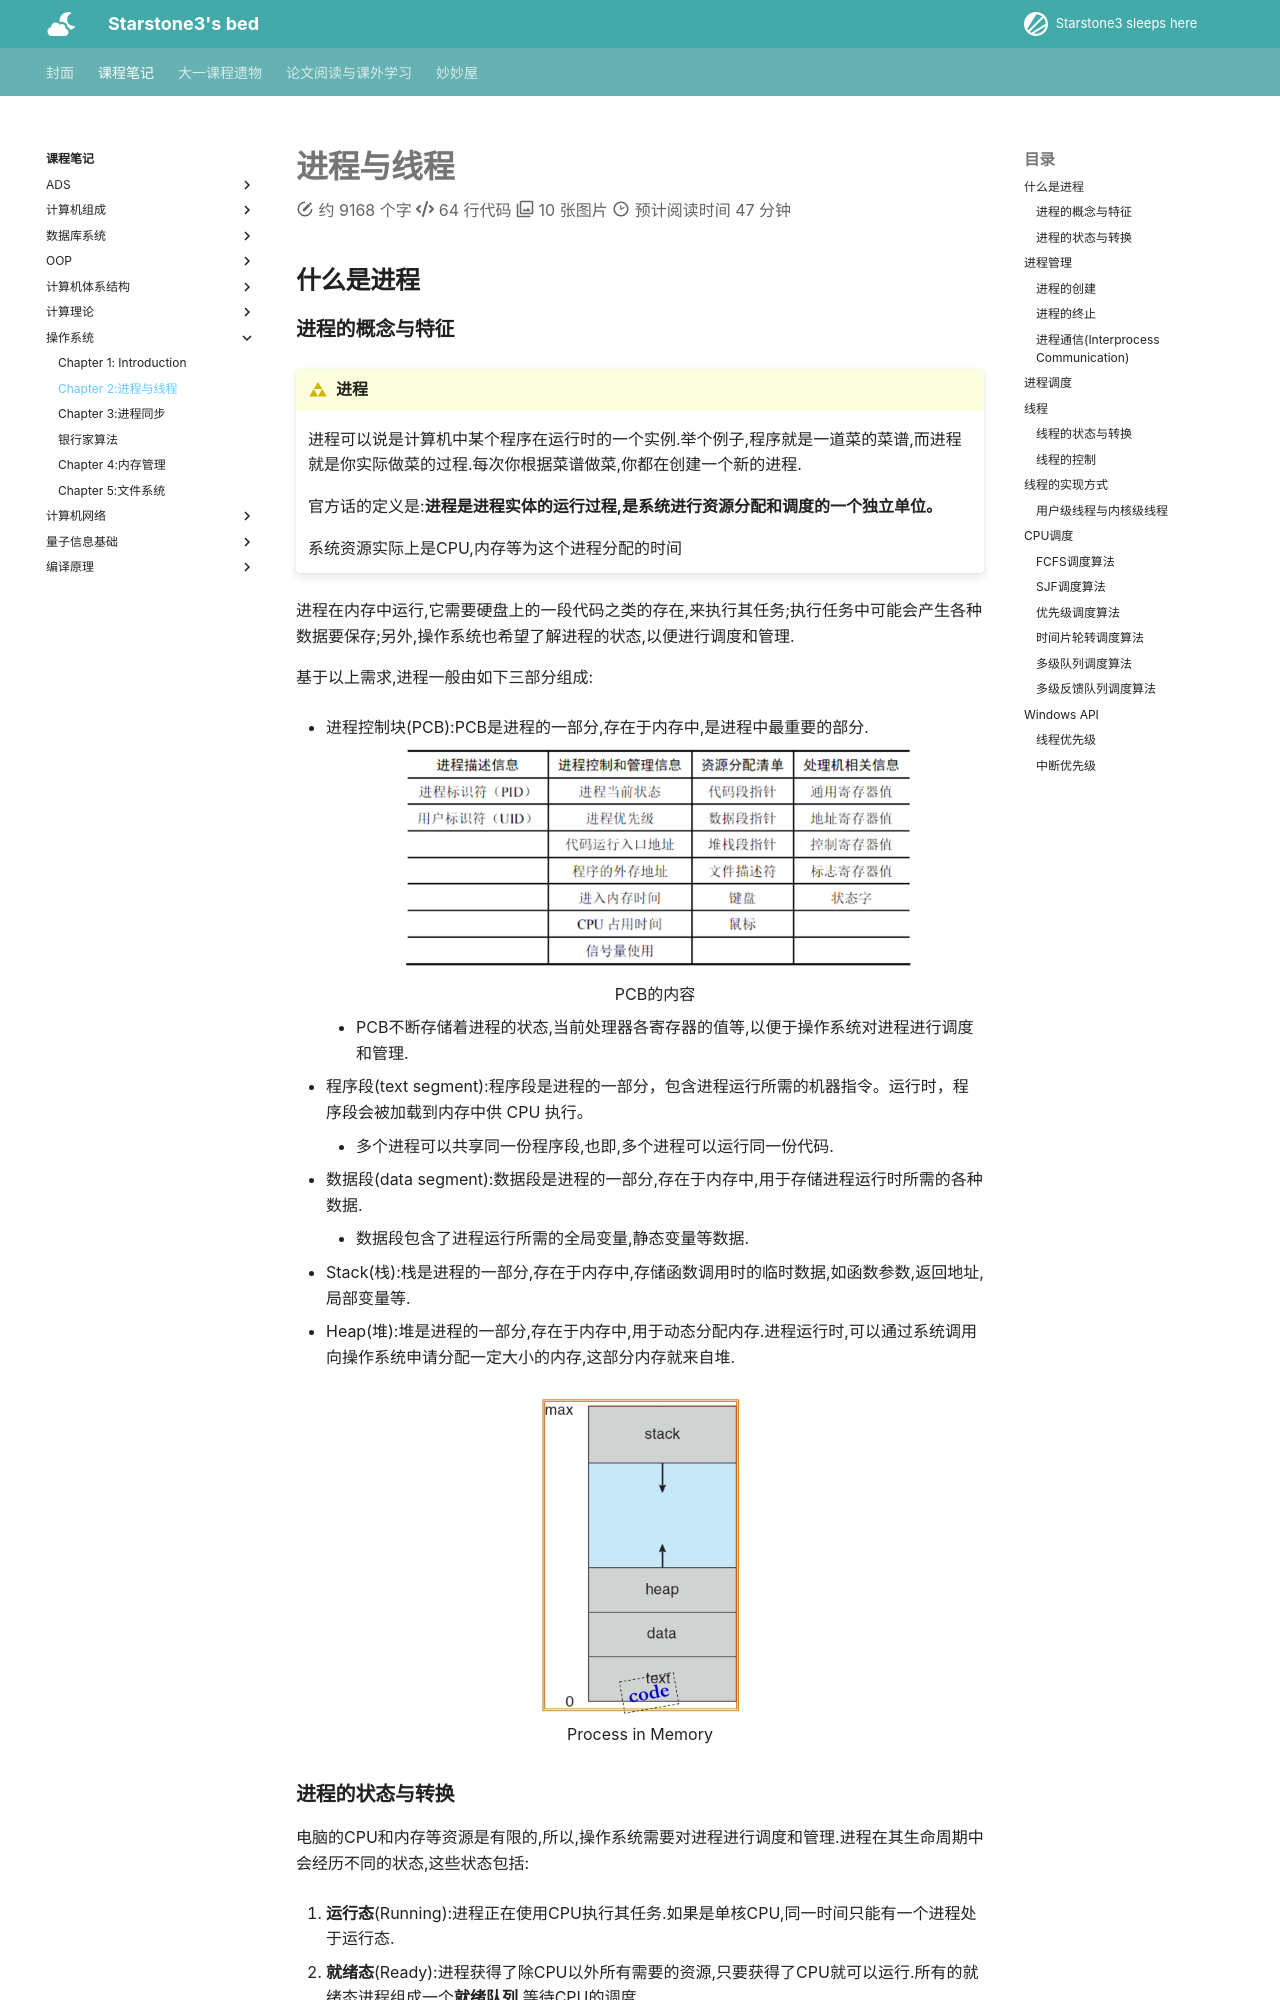

repository: starstone3/starstone3.github.io · page: incourse/OS/ch2/index.html · generator: mkdocs

---
comments: true
---

# 进程与线程

## 什么是进程

### 进程的概念与特征

!!! definition "进程"
    进程可以说是计算机中某个程序在运行时的一个实例.举个例子,程序就是一道菜的菜谱,而进程就是你实际做菜的过程.每次你根据菜谱做菜,你都在创建一个新的进程.

    官方话的定义是:__进程是进程实体的运行过程,是系统进行资源分配和调度的一个独立单位。__

    系统资源实际上是CPU,内存等为这个进程分配的时间

进程在内存中运行,它需要硬盘上的一段代码之类的存在,来执行其任务;执行任务中可能会产生各种数据要保存;另外,操作系统也希望了解进程的状态,以便进行调度和管理.

基于以上需求,进程一般由如下三部分组成:

+ 进程控制块(PCB):PCB是进程的一部分,存在于内存中,是进程中最重要的部分.

    <div align="center">
    <img src="../../../image/mac115.png" width="80%"/>
    <br>
    <caption>PCB的内容</caption>
</div>

    - PCB不断存储着进程的状态,当前处理器各寄存器的值等,以便于操作系统对进程进行调度和管理.

+ 程序段(text segment):程序段是进程的一部分，包含进程运行所需的机器指令。运行时，程序段会被加载到内存中供 CPU 执行。

    - 多个进程可以共享同一份程序段,也即,多个进程可以运行同一份代码.

+ 数据段(data segment):数据段是进程的一部分,存在于内存中,用于存储进程运行时所需的各种数据.

    - 数据段包含了进程运行所需的全局变量,静态变量等数据.

+ Stack(栈):栈是进程的一部分,存在于内存中,存储函数调用时的临时数据,如函数参数,返回地址,局部变量等.

+ Heap(堆):堆是进程的一部分,存在于内存中,用于动态分配内存.进程运行时,可以通过系统调用向操作系统申请分配一定大小的内存,这部分内存就来自堆.


<div style="text-align: center;">
    <img src="../../../image/mac126.png" width="30%"/>
    <br>
    <caption>Process in Memory</caption>
</div>


### 进程的状态与转换

电脑的CPU和内存等资源是有限的,所以,操作系统需要对进程进行调度和管理.进程在其生命周期中会经历不同的状态,这些状态包括:

1. **运行态**(Running):进程正在使用CPU执行其任务.如果是单核CPU,同一时间只能有一个进程处于运行态.

2. **就绪态**(Ready):进程获得了除CPU以外所有需要的资源,只要获得了CPU就可以运行.所有的就绪态进程组成一个**就绪队列**,等待CPU的调度.

3. **阻塞态**(Blocked):也称等待态(Waiting).进程因为缺少某项资源(不包括CPU)而无法继续执行,只能等待.例如,进程需要等待I/O操作完成,或者等待某个信号量等. 阻塞的进程也会排成一个阻塞队列,有时也会根据不同的阻塞原因分成多个阻塞队列.

4. **创建态**(New):进程刚被创建,还没有进入就绪队列.一个进程的创建,需要先申请一个PCB,在PCB中初始化进程的各种信息,然后还需要等待分配所需的各种系统资源,最后才能进入就绪队列.

5. **终止态**(Terminated):进程完成了其任务,或者因为某种原因被强制终止,进入终止态.进程进入终止态后,操作系统会回收其所占用的资源,并将其PCB等信息从内存中删除.


??? tip "为什么我们需要区分就绪态与阻塞态"
    在系统资源中,CPU资源和其他资源都不一样.CPU是不断轮转的,一个进程可能每次只能分到几毫秒的CPU时间片,然后就要把CPU让给其他进程使用.进程会经常在就绪态和运行态之间切换.

    而阻塞态等待的资源,可能需要等待很长时间,例如等待用户输入,等待网络数据传输等.进程一旦进入阻塞态,就不会再自动变成就绪态,而是要等到所等待的资源变得可用时,操作系统才会把它从阻塞态变成就绪态.

<div style="text-align: center;">
    <img src="../../../image/mac116.png" width="80%"/>
    <br>
    <caption>进程状态转换图</caption>
</div>

> 需要注意的是,一个进程从运行态变成阻塞态,是因为它主动请求某项资源,而不是因为操作系统强制它放弃CPU.如果操作系统强制一个运行态进程放弃CPU,那么这个进程会变成就绪态,而不是阻塞态.
>
> 而一个进程从阻塞态变成运行态,往往是一个被动的过程,因为它等待的资源变得可用,操作系统才会把它变成就绪态,然后再调度它进入运行态.

## 进程管理
